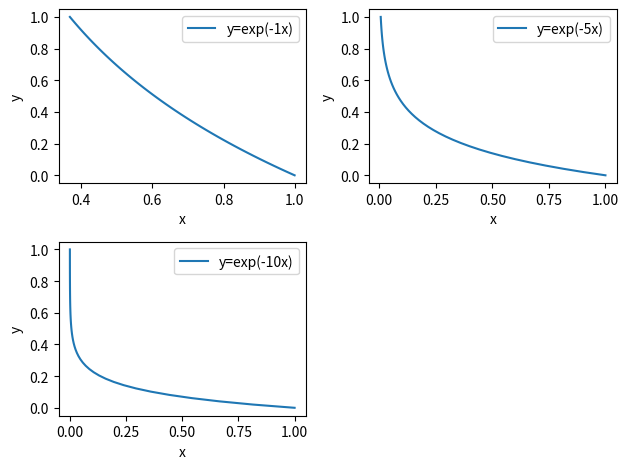

Reproduce this figure in Python.
# Même question, mais les courbes doivent être sur des
# sous-figures différentes et non superposées.

import matplotlib.pyplot as plt
import numpy as np

lambda_val = [1,5,10]
x = np.linspace(0, 1)

pos = 1
for val in lambda_val:
    plt.subplot(2,2,pos)
    plt.plot(np.exp(-val * x), x, label=f"y=exp(-{val}x)")
    plt.xlabel("x")
    plt.ylabel("y")
    plt.legend()
    pos += 1

plt.tight_layout()
plt.show()